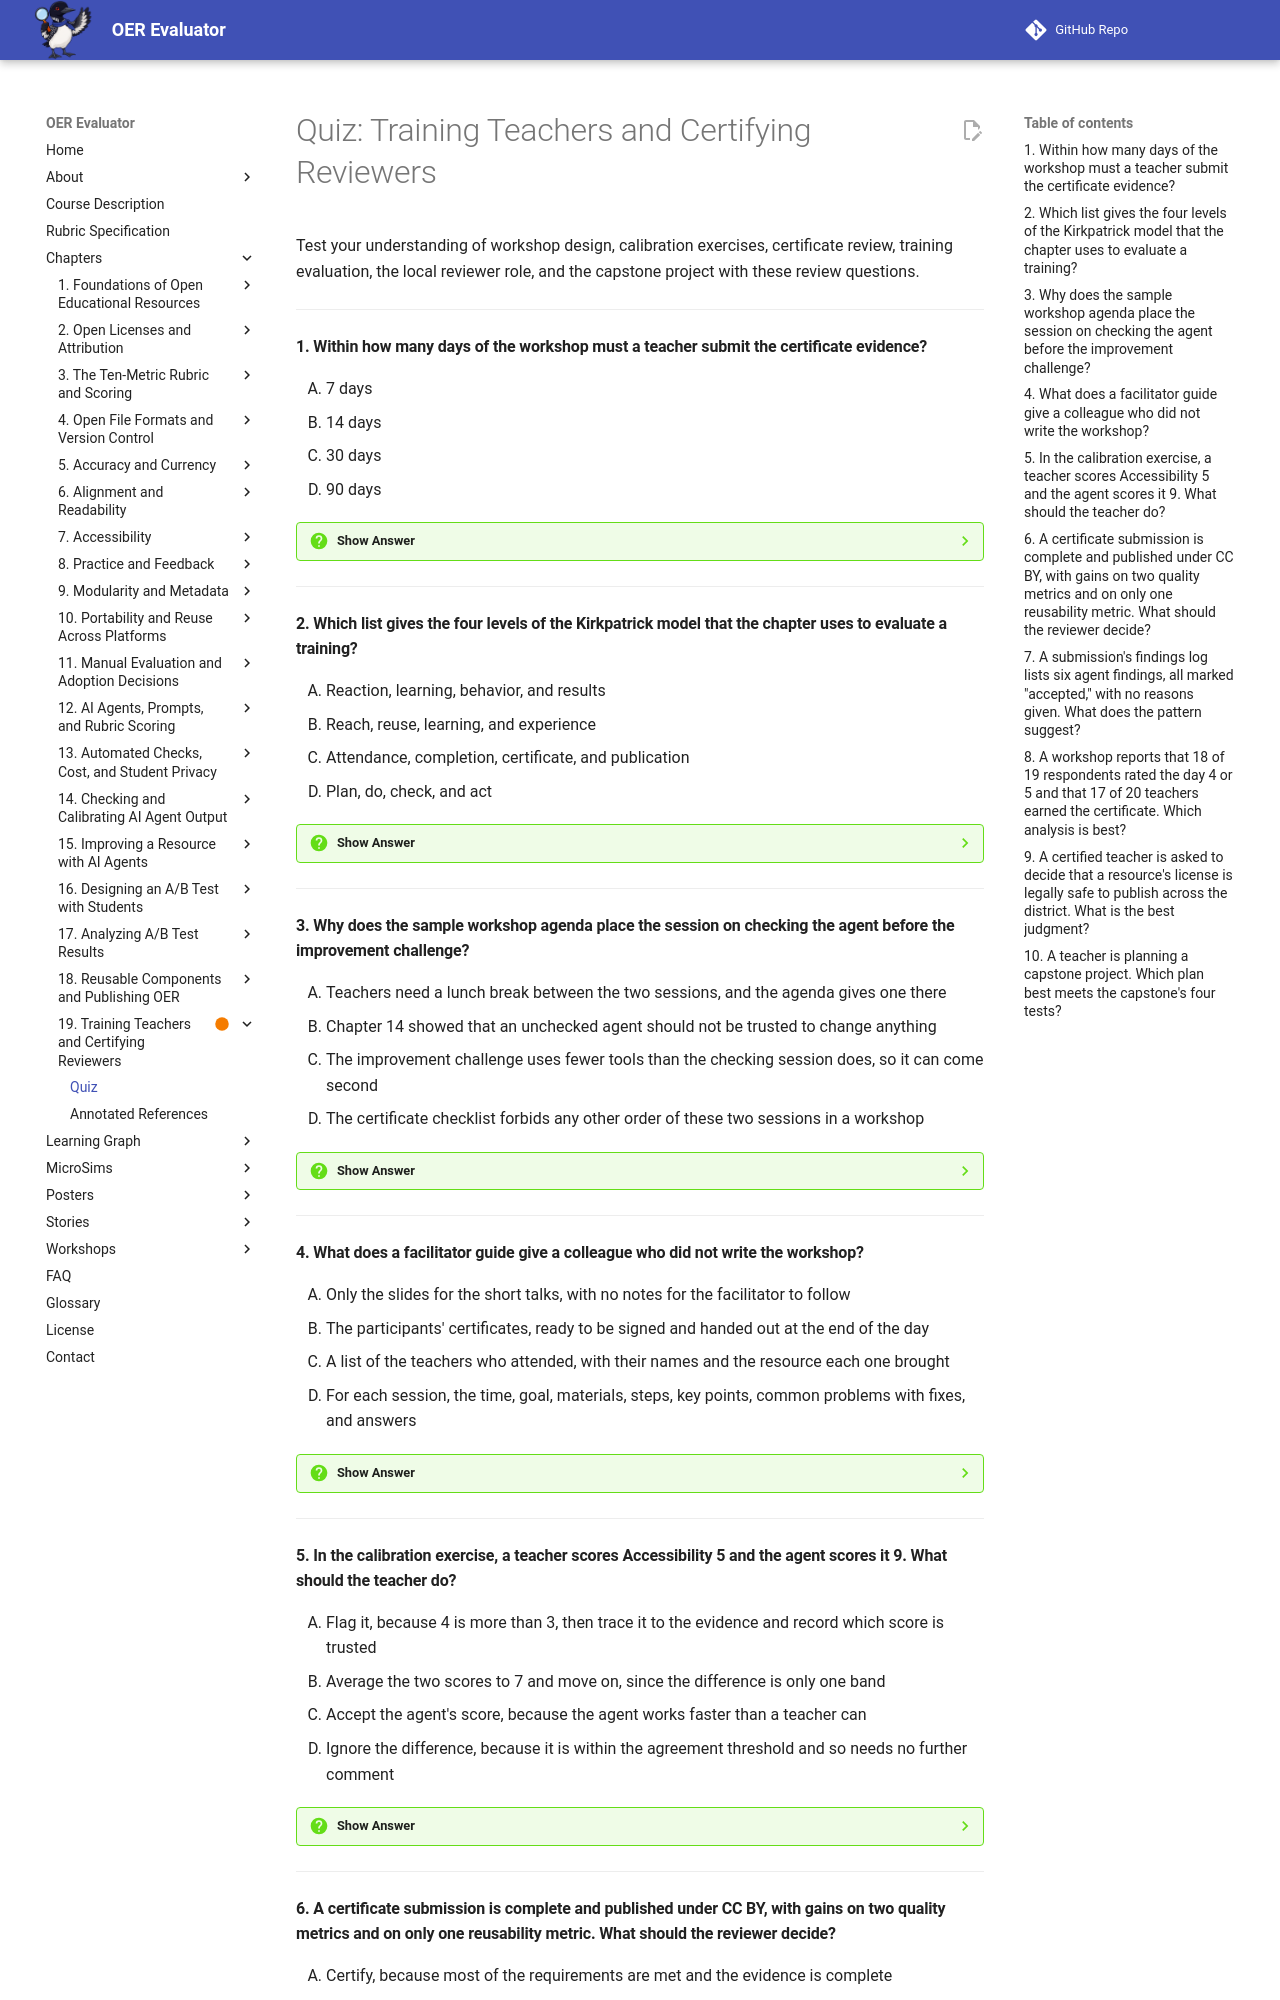

repository: dmccreary/oer-evaluator · page: chapters/19-training-certifying-reviewers/quiz/index.html · generator: mkdocs

# Quiz: Training Teachers and Certifying Reviewers

Test your understanding of workshop design, calibration exercises, certificate review, training evaluation, the local reviewer role, and the capstone project with these review questions.

---

#### 1. Within how many days of the workshop must a teacher submit the certificate evidence?

<div class="upper-alpha" markdown>
1. 7 days
2. 14 days
3. 30 days
4. 90 days
</div>

??? question "Show Answer"
    The correct answer is **C**. The fifth certificate requirement is to submit both the evaluation and the improved component within 30 days of the workshop. For a training day on February 20, 2027, the sample timeline sets the deadline at March 22, 2027. A teacher should submit early enough to leave time for a revision, because a reviewer may ask for one. The other four requirements cover attendance, the calibration exercise, the evaluation with evidence, and a published CC BY component.

    **Concept Tested:** Certificate Requirements

    **See:** [Certificate Requirements](index.md#certificate-requirements)

---

#### 2. Which list gives the four levels of the Kirkpatrick model that the chapter uses to evaluate a training?

<div class="upper-alpha" markdown>
1. Reaction, learning, behavior, and results
2. Reach, reuse, learning, and experience
3. Attendance, completion, certificate, and publication
4. Plan, do, check, and act
</div>

??? question "Show Answer"
    The correct answer is **A**. A training evaluation asks how participants reacted, what they learned, whether their behavior changed afterward, and what results followed. An exit survey measures only the first level. Judging a program needs evidence at every level, and the later levels take more time to collect. Option B lists the four kinds of evidence used in an impact report in Chapter 18, which is a related but different framework.

    **Concept Tested:** Training Evaluation

    **See:** [Training Evaluation](index.md#training-evaluation)

---

#### 3. Why does the sample workshop agenda place the session on checking the agent before the improvement challenge?

<div class="upper-alpha" markdown>
1. Teachers need a lunch break between the two sessions, and the agenda gives one there
2. Chapter 14 showed that an unchecked agent should not be trusted to change anything
3. The improvement challenge uses fewer tools than the checking session does, so it can come second
4. The certificate checklist forbids any other order of these two sessions in a workshop
</div>

??? question "Show Answer"
    The correct answer is **B**. Each session depends on a product of an earlier one. Setup comes first because nothing works without a running agent. The rubric precedes calibration, calibration precedes checking because you need your own scores to judge the agent's, and checking precedes improving. Peer review and publishing come last because they need a finished component. A good agenda puts the sessions in an order where each one prepares the next.

    **Concept Tested:** Workshop Agenda

    **See:** [Workshop Agenda](index.md#workshop-agenda)

---

#### 4. What does a facilitator guide give a colleague who did not write the workshop?

<div class="upper-alpha" markdown>
1. Only the slides for the short talks, with no notes for the facilitator to follow
2. The participants' certificates, ready to be signed and handed out at the end of the day
3. A list of the teachers who attended, with their names and the resource each one brought
4. For each session, the time, goal, materials, steps, key points, common problems with fixes, and answers
</div>

??? question "Show Answer"
    The correct answer is **D**. A facilitator who wrote the workshop can run it from memory, and a colleague who did not needs a guide. The most useful part is the list of common problems with fixes, because that is where an unprepared facilitator loses time. For example, if a teacher wants to paste a class roster into the agent, the guide tells the facilitator to stop it and use the sample quiz, since student data stays out of prompts.

    **Concept Tested:** Facilitator Guide

    **See:** [Facilitator Guide](index.md#facilitator-guide)

---

#### 5. In the calibration exercise, a teacher scores Accessibility 5 and the agent scores it 9. What should the teacher do?

<div class="upper-alpha" markdown>
1. Flag it, because 4 is more than 3, then trace it to the evidence and record which score is trusted
2. Average the two scores to 7 and move on, since the difference is only one band
3. Accept the agent's score, because the agent works faster than a teacher can
4. Ignore the difference, because it is within the agreement threshold and so needs no further comment
</div>

??? question "Show Answer"
    The correct answer is **A**. The worksheet asks teachers to list every metric on which their score and the agent's differ by more than 3 points and to explain which score they trust. Here the agent said contrast was fine with no tool log, and the video has no captions, so the teacher trusts the 5. Averaging (B) hides the disagreement, and a gap of 4 exceeds the threshold of 3 (D). Explaining one disagreement from the evidence teaches more than agreeing on nine.

    **Concept Tested:** Calibration Exercise

    **See:** [Calibration Exercise](index.md#calibration-exercise)

---
